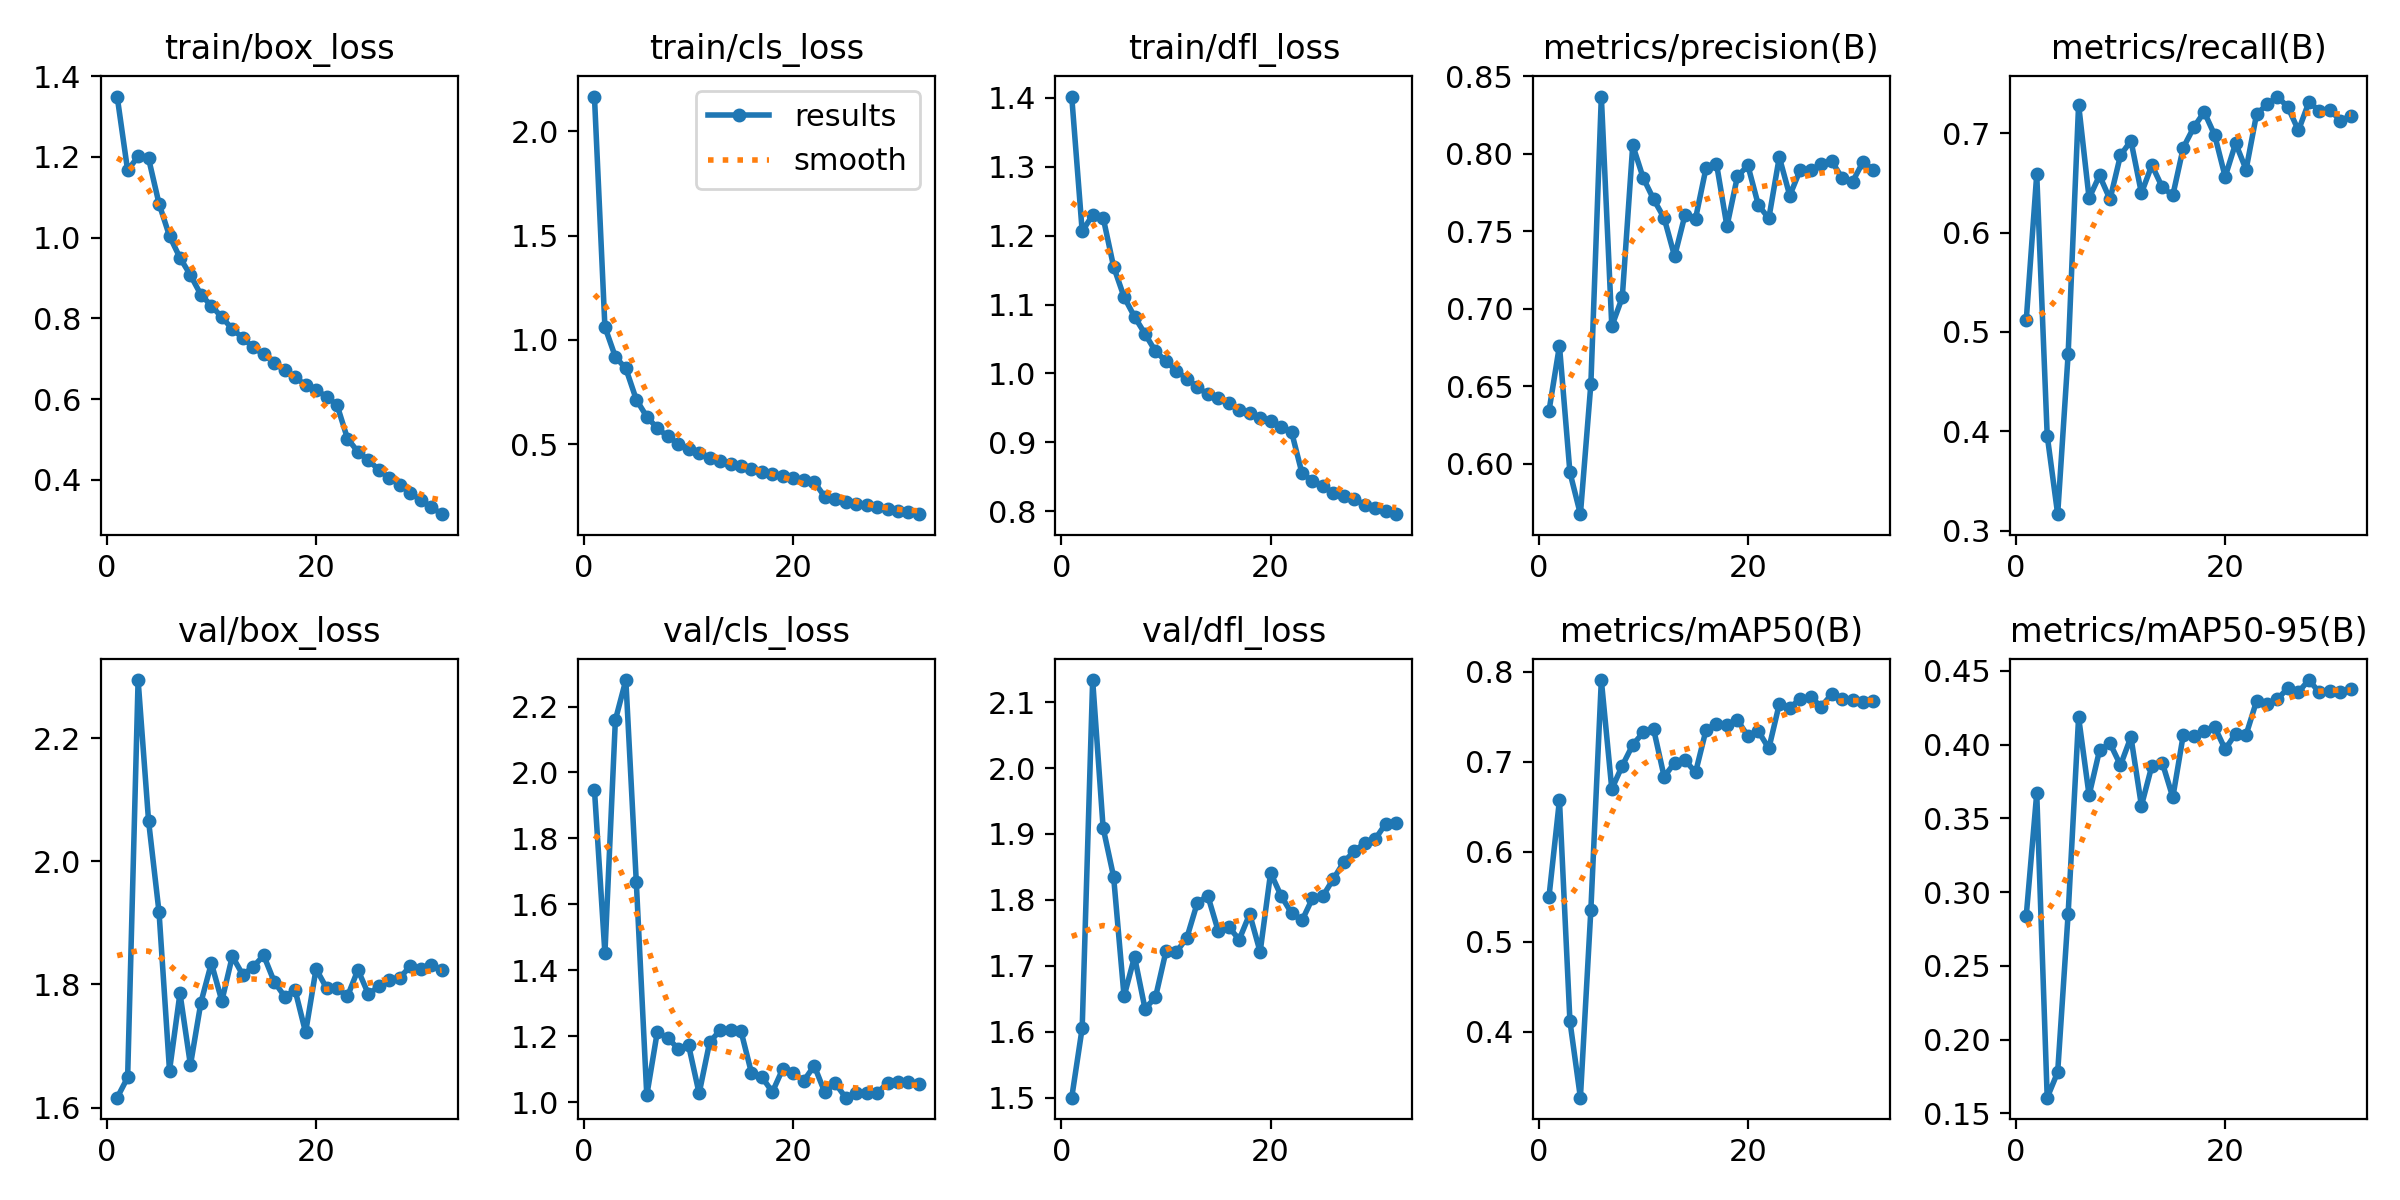

The table this chart was drawn from, first rows:
epoch, time, train/box_loss, train/cls_loss, train/dfl_loss, metrics/precision(B), metrics/recall(B), metrics/mAP50(B), metrics/mAP50-95(B), val/box_loss, val/cls_loss, val/dfl_loss, lr/pg0, lr/pg1, lr/pg2
1, 318.4, 1.349, 2.167, 1.402, 0.6341, 0.512, 0.5503, 0.2841, 1.616, 1.948, 1.5, 0.003325, 0.003325, 0.003325
2, 625.2, 1.166, 1.062, 1.206, 0.6762, 0.6587, 0.6577, 0.367, 1.649, 1.451, 1.606, 0.006452, 0.006452, 0.006452
3, 931.3, 1.201, 0.9186, 1.23, 0.5945, 0.3956, 0.4119, 0.1607, 2.294, 2.159, 2.133, 0.009373, 0.009373, 0.009373
4, 1241, 1.196, 0.863, 1.226, 0.5675, 0.3164, 0.327, 0.1779, 2.065, 2.28, 1.909, 0.009072, 0.009072, 0.009072
5, 1546, 1.084, 0.7137, 1.155, 0.6515, 0.4776, 0.5359, 0.2853, 1.917, 1.666, 1.835, 0.008762, 0.008762, 0.008762
6, 1851, 1.004, 0.6318, 1.111, 0.8368, 0.7289, 0.7911, 0.4185, 1.66, 1.02, 1.654, 0.008453, 0.008453, 0.008453
7, 2155, 0.9498, 0.5773, 1.082, 0.6887, 0.6347, 0.6699, 0.3656, 1.786, 1.212, 1.714, 0.008144, 0.008144, 0.008144
8, 2463, 0.9069, 0.5374, 1.057, 0.7073, 0.6574, 0.6958, 0.3961, 1.669, 1.195, 1.635, 0.007834, 0.007834, 0.007834
9, 2767, 0.8583, 0.5022, 1.032, 0.8054, 0.6334, 0.719, 0.4008, 1.771, 1.162, 1.652, 0.007525, 0.007525, 0.007525
10, 3072, 0.8311, 0.4778, 1.018, 0.7843, 0.6778, 0.7329, 0.386, 1.835, 1.172, 1.722, 0.007216, 0.007216, 0.007216
11, 3377, 0.8023, 0.4557, 1.004, 0.7705, 0.6924, 0.7361, 0.4051, 1.773, 1.026, 1.721, 0.006906, 0.006906, 0.006906
12, 3682, 0.7737, 0.4357, 0.9924, 0.7585, 0.6397, 0.6837, 0.3585, 1.846, 1.181, 1.743, 0.006597, 0.006597, 0.006597
13, 3987, 0.7511, 0.4209, 0.9805, 0.7338, 0.6678, 0.699, 0.3856, 1.816, 1.218, 1.796, 0.006287, 0.006287, 0.006287
14, 4292, 0.728, 0.4044, 0.9695, 0.7607, 0.6455, 0.702, 0.3875, 1.829, 1.219, 1.806, 0.005978, 0.005978, 0.005978
15, 4596, 0.7105, 0.394, 0.964, 0.7581, 0.6375, 0.6884, 0.3642, 1.847, 1.215, 1.753, 0.005669, 0.005669, 0.005669
16, 4900, 0.6897, 0.3807, 0.9564, 0.7906, 0.6855, 0.7355, 0.4066, 1.805, 1.088, 1.759, 0.005359, 0.005359, 0.005359
17, 5205, 0.6709, 0.3685, 0.9475, 0.7935, 0.7059, 0.7427, 0.4055, 1.78, 1.076, 1.74, 0.00505, 0.00505, 0.00505
18, 5509, 0.6536, 0.3587, 0.9419, 0.7531, 0.7214, 0.7407, 0.4094, 1.791, 1.03, 1.779, 0.004741, 0.004741, 0.004741
19, 5813, 0.635, 0.346, 0.936, 0.7853, 0.698, 0.7465, 0.4119, 1.722, 1.101, 1.721, 0.004431, 0.004431, 0.004431
20, 6117, 0.6226, 0.3391, 0.9303, 0.7924, 0.6562, 0.7289, 0.3968, 1.825, 1.088, 1.841, 0.004122, 0.004122, 0.004122
21, 6422, 0.6056, 0.3303, 0.9228, 0.7669, 0.6899, 0.7342, 0.4073, 1.794, 1.065, 1.806, 0.003812, 0.003812, 0.003812
22, 6726, 0.5856, 0.3185, 0.9152, 0.7582, 0.6634, 0.715, 0.4066, 1.794, 1.11, 1.78, 0.003503, 0.003503, 0.003503
23, 7032, 0.5021, 0.2482, 0.855, 0.7977, 0.7191, 0.7644, 0.4295, 1.781, 1.03, 1.769, 0.003194, 0.003194, 0.003194
24, 7336, 0.4692, 0.2351, 0.8443, 0.773, 0.729, 0.7605, 0.4274, 1.824, 1.057, 1.802, 0.002884, 0.002884, 0.002884
25, 7639, 0.4486, 0.2252, 0.836, 0.7895, 0.7369, 0.7699, 0.4309, 1.784, 1.013, 1.806, 0.002575, 0.002575, 0.002575
26, 7943, 0.4244, 0.2153, 0.8266, 0.7895, 0.7261, 0.7721, 0.4382, 1.797, 1.027, 1.832, 0.002266, 0.002266, 0.002266
27, 8247, 0.4051, 0.2064, 0.8221, 0.793, 0.7028, 0.7616, 0.4356, 1.808, 1.027, 1.858, 0.001956, 0.001956, 0.001956
28, 8551, 0.387, 0.1985, 0.8177, 0.7952, 0.7313, 0.775, 0.4437, 1.811, 1.028, 1.874, 0.001647, 0.001647, 0.001647
29, 8854, 0.3684, 0.189, 0.8093, 0.7843, 0.7226, 0.7696, 0.4353, 1.83, 1.057, 1.886, 0.001337, 0.001337, 0.001337
30, 9158, 0.3493, 0.1811, 0.8042, 0.7819, 0.7236, 0.7691, 0.4365, 1.825, 1.059, 1.892, 0.001028, 0.001028, 0.001028
31, 9461, 0.3327, 0.1735, 0.8002, 0.7946, 0.7127, 0.7664, 0.4355, 1.831, 1.06, 1.916, 0.0007187, 0.0007187, 0.0007187
32, 9765, 0.3148, 0.1646, 0.7957, 0.7894, 0.7173, 0.768, 0.4377, 1.824, 1.055, 1.917, 0.0004094, 0.0004094, 0.0004094
